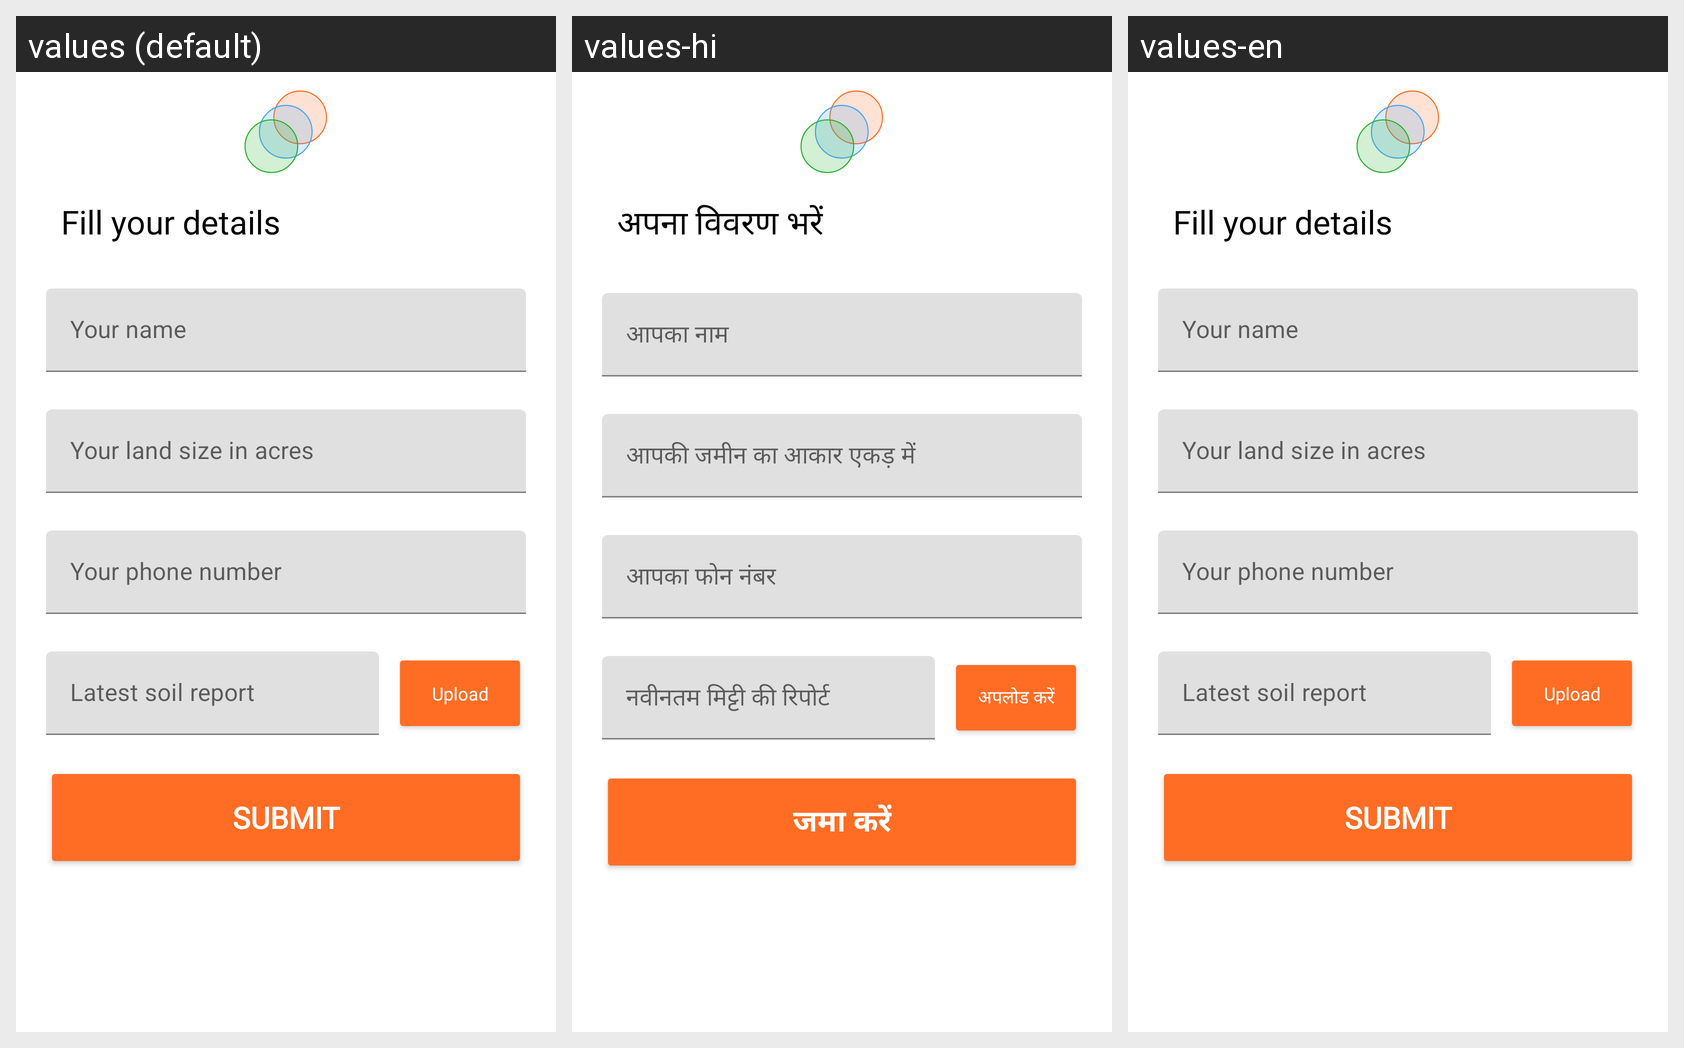

Strings drawn on this Android screen and how each of the app's shown locales translates them:
Android screen res/layout/fragment_farmer_registration.xml rendered under 3 locales, left to right: values (default), values-hi, values-en. Device: Nexus 5 (rendered at 1080×1920; each locale shown at half size, 540×960, under a caption strip naming it); theme Theme.MyApplication.
Strings drawn on this screen, with the default value and each locale's value (text and hints the layout hard-codes, and strings that could not be matched under every locale, appear in the picture but are not listed):

fill_your_details
  values: Fill your details
  values-hi: अपना विवरण भरें
  values-en: Fill your details

upload_report
  values: Upload
  values-hi: अपलोड करें
  values-en: Upload

submit
  values: Submit
  values-hi: जमा करें
  values-en: Submit
